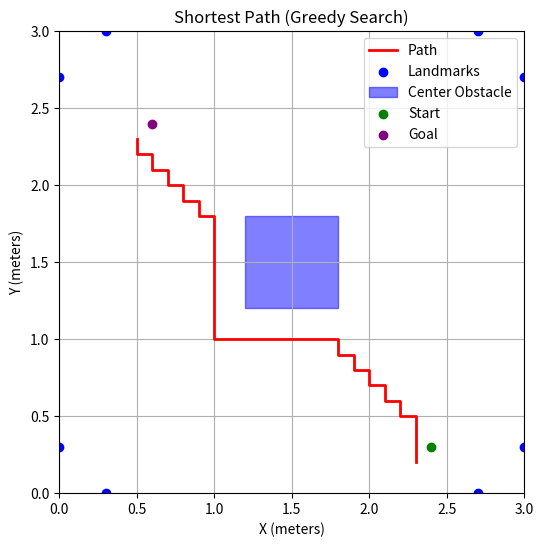

The matplotlib source for this figure:
import numpy as np
import matplotlib.pyplot as plt
import heapq

# Convert coordinates to grid indices
def to_grid(x, y, resolution=0.1, grid_size=3.0):
    max_index = int(grid_size / resolution) - 1
    grid_x = max(0, min(int(x / resolution), max_index))
    grid_y = max(0, min(int(y / resolution), max_index))
    return grid_x, grid_y

# Convert grid indices back to coordinates
def to_coordinates(grid_x, grid_y, resolution=0.1):
    return grid_x * resolution, grid_y * resolution

# Heuristic function (Euclidean distance)
def heuristic(a, b):
    return np.sqrt((a[0] - b[0]) ** 2 + (a[1] - b[1]) ** 2)

# Greedy Search Algorithm
def greedy_search(grid, start, goal):
    start = to_grid(*start)
    goal = to_grid(*goal)
    open_set = [(heuristic(start, goal), start)]
    came_from = {}
    visited = set()

    while open_set:
        _, current = heapq.heappop(open_set)

        if current == goal:
            path = []
            while current in came_from:
                path.append(current)
                current = came_from[current]
            path.append(start)
            return path[::-1]

        visited.add(current)

        neighbors = [
            (current[0] + dx, current[1] + dy)
            for dx, dy in [(-1, 0), (1, 0), (0, -1), (0, 1)]
        ]

        for neighbor in neighbors:
            if (
                0 <= neighbor[0] < grid.shape[0] and
                0 <= neighbor[1] < grid.shape[1] and
                grid[neighbor[0], neighbor[1]] == 0 and
                neighbor not in visited
            ):
                visited.add(neighbor)
                came_from[neighbor] = current
                heapq.heappush(open_set, (heuristic(neighbor, goal), neighbor))

    return None  # No path found

# Updated Plot Function
def plot_path(path, start, goal, obstacles, center_obstacle, resolution=0.1):
    plt.figure(figsize=(6, 6))
    
    # Plot the path
    if path:
        px, py = zip(*path)
        plt.plot(np.array(px) * resolution, np.array(py) * resolution, color="red", lw=2, label="Path")
    
    # Plot obstacles as points
    plt.scatter(*zip(*obstacles), c="blue", label="Landmarks")
    
    # Plot the center obstacle as a rectangle
    plt.gca().add_patch(
        plt.Rectangle(center_obstacle[0], 0.6, 0.6, color="blue", alpha=0.5, label="Center Obstacle")
    )
    
    # Plot start and goal points
    plt.scatter([start[0]], [start[1]], color="green", label="Start", zorder=5)
    plt.scatter([goal[0]], [goal[1]], color="purple", label="Goal", zorder=5)
    
    # Add labels, grid, and legend
    plt.legend()
    plt.title("Shortest Path (Greedy Search)")
    plt.xlabel("X (meters)")
    plt.ylabel("Y (meters)")
    plt.xlim(0, 3)  # Adjust limits as per your grid size
    plt.ylim(0, 3)  # Adjust limits as per your grid size
    plt.grid()
    plt.show()

# Configuration
grid_size = 3.0
resolution = 0.1
start = (2.4, 0.3)
goal = (0.6, 2.4)
obstacle_positions = [
    (0.3, 0), (2.7, 0), (0, 0.3), (3, 0.3), 
    (0, 2.7), (0.3, 3), (3, 2.7), (2.7, 3)
]
center_obstacle = [(1.2, 1.2), (1.8, 1.8)]  # Define as top-left and bottom-right corners

# Generate grid
grid = np.zeros((int(grid_size / resolution), int(grid_size / resolution)))
for x, y in obstacle_positions:
    gx, gy = to_grid(x, y, resolution)
    grid[gx, gy] = 1
cx1, cy1 = to_grid(*center_obstacle[0], resolution)
cx2, cy2 = to_grid(*center_obstacle[1], resolution)
grid[cx1:cx2+1, cy1:cy2+1] = 1

# Find shortest path
path = greedy_search(grid, start, goal)

# Convert grid indices back to coordinates for waypoints
waypoints = [tuple(round(coord, 1) for coord in to_coordinates(px, py, resolution)) for px, py in path]
print("Waypoints (in meters):")
for waypoint in waypoints:
    print(waypoint)

total_distance = 0.0
for i in range(1, len(waypoints)):
    prev = waypoints[i - 1]
    curr = waypoints[i]
    # Compute Euclidean distance between consecutive waypoints
    total_distance += np.sqrt((curr[0] - prev[0]) ** 2 + (curr[1] - prev[1]) ** 2)

# Print total distance
print(f"Total Moving Distance: {round(total_distance, 2)} meters")

# Plot the result
plot_path(path, start, goal, obstacle_positions, center_obstacle, resolution)